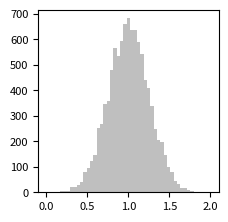

The matplotlib source for this figure: (Note: this script raises an exception after producing the figure.)
"""
Flux Errors
-----------

Show how the transformation of distributions affects flux vs. magnitude errors
"""
# [redacted]
# License: BSD
#   The figure produced by this code is published in the textbook
#   "Statistics, Data Mining, and Machine Learning in Astronomy" (2013)
#   For more information, see http://astroML.github.com
import numpy as np
from matplotlib import pyplot as plt
from scipy.stats import norm

# Adjust font sizes for text
import matplotlib
matplotlib.rc('font', size=8)

#------------------------------------------------------------
# Create our data

# generate 10000 normally distributed points
np.random.seed(1)
dist = norm(1, 0.25)
flux = dist.rvs(10000)
flux_fit = np.linspace(0.001, 2, 1000)
pdf_flux_fit = dist.pdf(flux_fit)

# transform this distribution into magnitude space
mag = -2.5 * np.log10(flux)
mag_fit = -2.5 * np.log10(flux_fit)
pdf_mag_fit = pdf_flux_fit.copy()
pdf_mag_fit[1:] /= abs(mag_fit[1:] - mag_fit[:-1])
pdf_mag_fit /= np.dot(pdf_mag_fit[1:], abs(mag_fit[1:] - mag_fit[:-1]))

#------------------------------------------------------------
# Plot the result
fig = plt.figure(figsize=(5, 2.5))
fig.subplots_adjust(bottom=0.17, top=0.9,
                    left=0.12, right=0.95, wspace=0.3)

# first plot the flux distribution
ax = fig.add_subplot(121)
ax.hist(flux, bins=np.linspace(0, 2, 50),
        histtype='stepfilled', fc='gray', alpha=0.5, normed=True)
ax.plot(flux_fit, pdf_flux_fit, '-k')
ax.plot([1, 1], [0, 2], ':k', lw=1)
ax.set_xlim(-0.1, 2.1)
ax.set_ylim(0, 1.8)

ax.set_xlabel(r'${\rm flux}$')
ax.set_ylabel(r'$p({\rm flux})$')
ax.yaxis.set_major_locator(plt.MultipleLocator(0.4))
ax.text(0.04, 0.98, r'${\rm 20\%\ flux\ error}$',
        ha='left', va='top', transform=ax.transAxes,
        bbox=dict(ec='none', fc='w'))

# next plot the magnitude distribution
ax = fig.add_subplot(122)
ax.hist(mag, bins=np.linspace(-1, 2, 50),
        histtype='stepfilled', fc='gray', alpha=0.5, normed=True)
ax.plot(mag_fit, pdf_mag_fit, '-k')
ax.plot([0, 0], [0, 2], ':k', lw=1)
ax.set_xlim(-1.1, 1.1)
ax.set_ylim(0, 1.8)
ax.yaxis.set_major_locator(plt.MultipleLocator(0.4))
ax.text(0.04, 0.98, r'${\rm mag} = -2.5\log_{10}({\rm flux})$',
        ha='left', va='top', transform=ax.transAxes,
        bbox=dict(ec='none', fc='w'))

ax.set_xlabel(r'${\rm mag}$')
ax.set_ylabel(r'$p({\rm mag})$')

plt.show()
